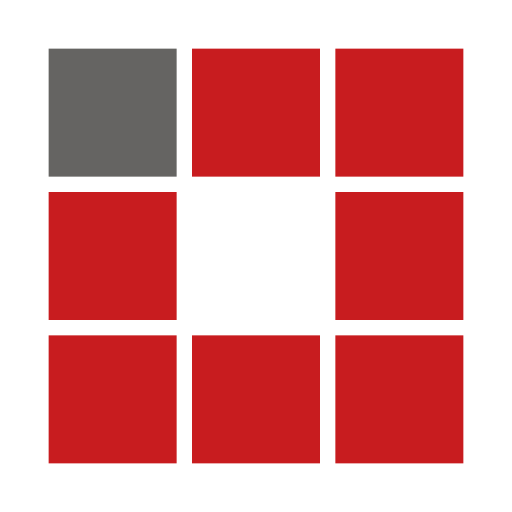
t = 0.00 s
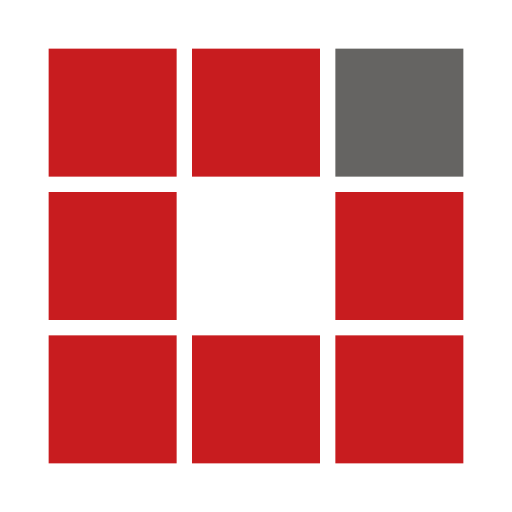
t = 0.33 s
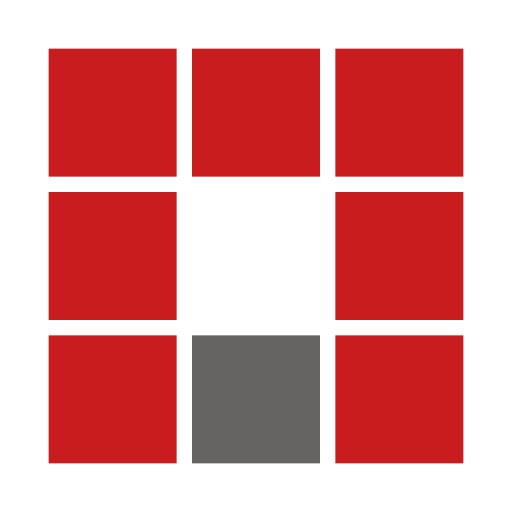
t = 0.67 s
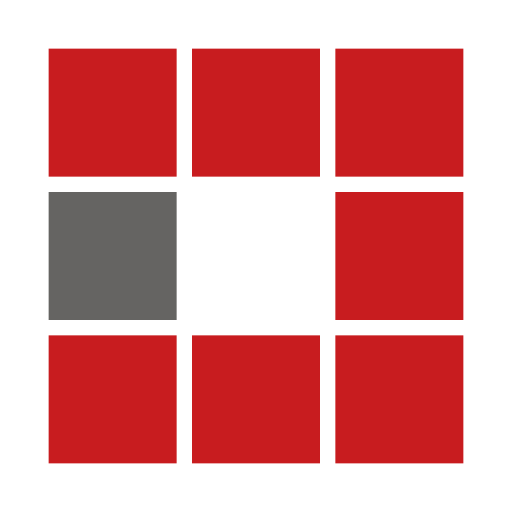
t = 1.00 s
t = 1.33 s: frame unchanged from t = 0.33 s, image omitted
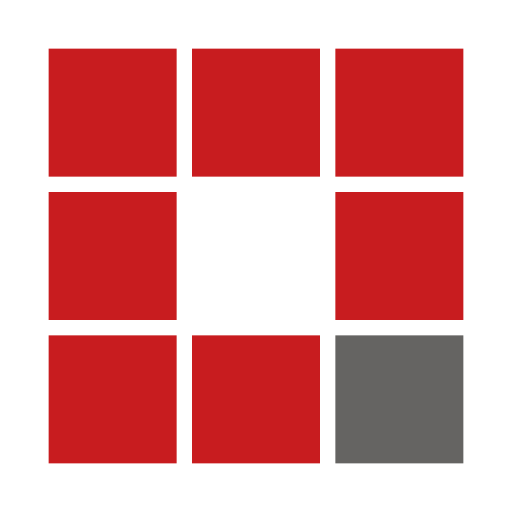
t = 1.63 s

The animated SVG that drew these frames (rendered in a browser with its animation timeline set to each time). Animation: 8 SMIL elements (animate=8); one cycle of 2.00 s, repeats indefinitely.

<svg xmlns="http://www.w3.org/2000/svg" viewBox="0 0 100 100" preserveAspectRatio="xMidYMid" width="91" height="91" style="shape-rendering: auto; display: block; background: rgb(255, 255, 255);" xmlns:xlink="http://www.w3.org/1999/xlink"><g><rect fill="#c81c1f" height="25" width="25" y="9.5" x="9.5">
  <animate calcMode="discrete" begin="0s" repeatCount="indefinite" dur="1.0638297872340425s" keyTimes="0;0.125;1" values="#656462;#c81c1f;#c81c1f" attributeName="fill"></animate>
</rect><rect fill="#c81c1f" height="25" width="25" y="9.5" x="37.5">
  <animate calcMode="discrete" begin="0.13297872340425532s" repeatCount="indefinite" dur="1.0638297872340425s" keyTimes="0;0.125;1" values="#656462;#c81c1f;#c81c1f" attributeName="fill"></animate>
</rect><rect fill="#c81c1f" height="25" width="25" y="9.5" x="65.5">
  <animate calcMode="discrete" begin="0.26595744680851063s" repeatCount="indefinite" dur="1.0638297872340425s" keyTimes="0;0.125;1" values="#656462;#c81c1f;#c81c1f" attributeName="fill"></animate>
</rect><rect fill="#c81c1f" height="25" width="25" y="37.5" x="9.5">
  <animate calcMode="discrete" begin="0.9308510638297872s" repeatCount="indefinite" dur="1.0638297872340425s" keyTimes="0;0.125;1" values="#656462;#c81c1f;#c81c1f" attributeName="fill"></animate>
</rect><rect fill="#c81c1f" height="25" width="25" y="37.5" x="65.5">
  <animate calcMode="discrete" begin="0.39893617021276595s" repeatCount="indefinite" dur="1.0638297872340425s" keyTimes="0;0.125;1" values="#656462;#c81c1f;#c81c1f" attributeName="fill"></animate>
</rect><rect fill="#c81c1f" height="25" width="25" y="65.5" x="9.5">
  <animate calcMode="discrete" begin="0.7978723404255319s" repeatCount="indefinite" dur="1.0638297872340425s" keyTimes="0;0.125;1" values="#656462;#c81c1f;#c81c1f" attributeName="fill"></animate>
</rect><rect fill="#c81c1f" height="25" width="25" y="65.5" x="37.5">
  <animate calcMode="discrete" begin="0.6648936170212766s" repeatCount="indefinite" dur="1.0638297872340425s" keyTimes="0;0.125;1" values="#656462;#c81c1f;#c81c1f" attributeName="fill"></animate>
</rect><rect fill="#c81c1f" height="25" width="25" y="65.5" x="65.5">
  <animate calcMode="discrete" begin="0.5319148936170213s" repeatCount="indefinite" dur="1.0638297872340425s" keyTimes="0;0.125;1" values="#656462;#c81c1f;#c81c1f" attributeName="fill"></animate>
</rect><g></g></g><!-- [ldio] generated by https://loading.io --></svg>